Run: headless pygame with SDL's dummy video driver; simulated clock (each Clock.tick advances the game by its frame time, no real sleeping); random seed 0; keys injected as events and as key.get_pressed() state; mouse plan: one left click at the window centre at the start of phase 2, then a move to the lower-right quarter at the start of phase 3.
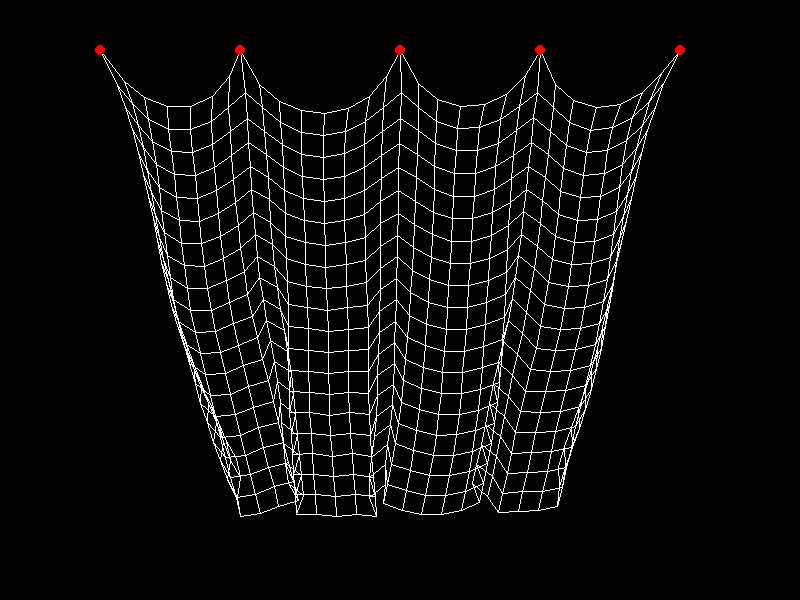
Frame 1 of 4 · flips 1–60 · no input
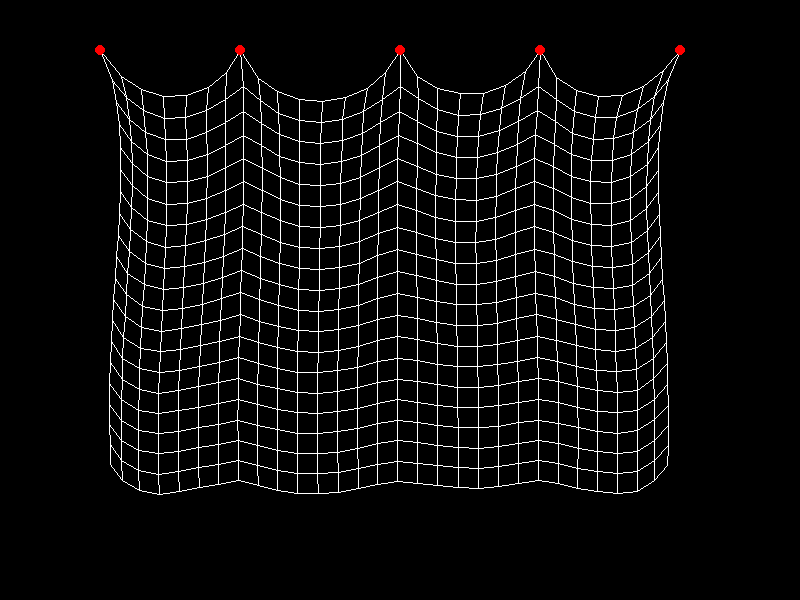
Frame 2 of 4 · flips 61–180 · clicked the window centre · tapped SPACE, RETURN · held RIGHT (→), D
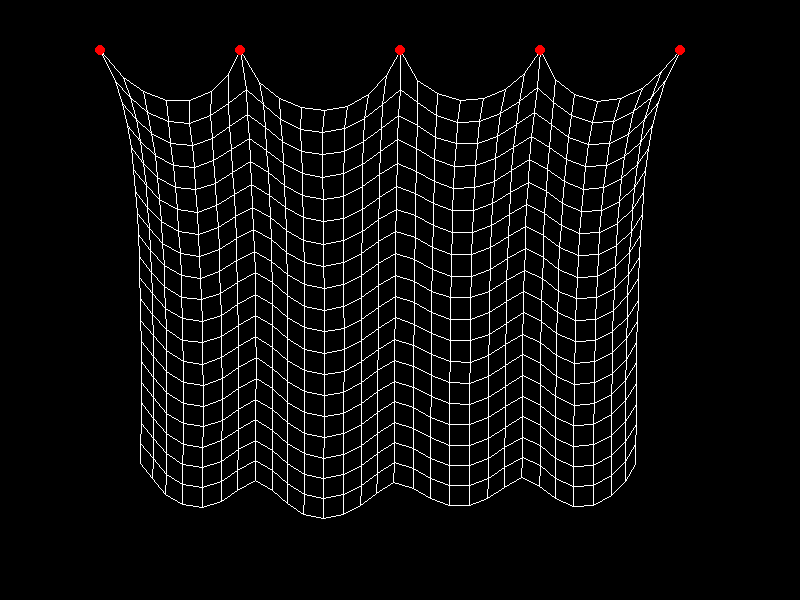
Frame 3 of 4 · flips 181–300 · moved the mouse to the lower-right quarter · held DOWN (↓), S
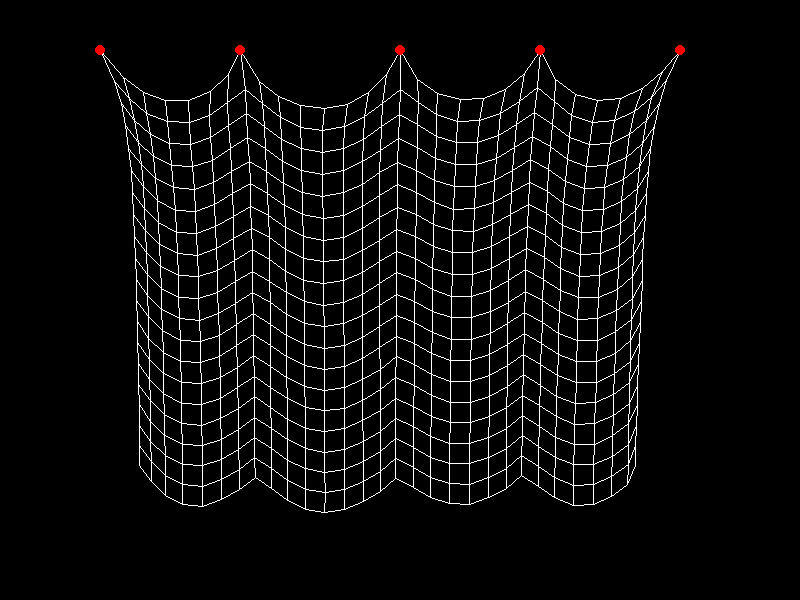
Frame 4 of 4 · flips 301–420 · held LEFT (←), A, UP (↑), W

The pygame program that drew these frames:

import pygame as pg
from pygame.math import Vector2

import sys, math

# Constants
# Colors
WHITE = (255, 255, 255)
BLACK = (0, 0, 0)
RED = (255, 0, 0)
# Config
FPS = 30


def distance(p1, p2):
    # math.sqrt((p2.x - p1.x)**2 + (p2.y - p1.y)**2) => slightly slower
    return math.sqrt((p2.x - p1.x) * (p2.x - p1.x) + (p2.y - p1.y) * (p2.y - p1.y))


class Point:
    def __init__(self, position):
        self.position = position
        self.prevPosition = position
        self.locked = False


class Stick:
    def __init__(self, pointA, pointB):
        self.pointA = pointA
        self.pointB = pointB
        self.length = distance(pointA.position, pointB.position)


class Cloth:
    def __init__(self, points, connections):
        self.points = points
        self.sticks = self.createSticks(connections)
        # the higher the iteration the stiffer the rope/cloth simulation
        self.numberOfIteration = 5
        self.gravity = Vector2(0, 25)

    def createSticks(self, connections):
        sticks = []
        for connection in connections:
            pointA = [point for point in self.points if point.position == connection[0]][0]
            pointB = [point for point in self.points if point.position == connection[1]][0]
            sticks.append(Stick(pointA, pointB))

        return sticks

    def verletIntegrate(self, dt):
        for point in self.points:
            if not point.locked:
                posBeforeUpdate = point.position
                point.position = 2 * point.position - point.prevPosition + self.gravity * dt
                point.prevPosition = posBeforeUpdate

    def applyConstraints(self):
        for stick in self.sticks:
            delta = stick.pointB.position - stick.pointA.position
            dist = distance(stick.pointA.position, stick.pointB.position)
            diff = (stick.length - dist) / dist / 2
            if not stick.pointA.locked:
                stick.pointA.position -= delta * diff
            if not stick.pointB.locked:
                stick.pointB.position += delta * diff

    def render(self):
        pass

    def drawDebugLines(self, surface):
        mousePress = pg.mouse.get_pressed()

        for i, stick in sorted(enumerate(self.sticks), reverse=True):
            rect = pg.draw.line(surface, WHITE, stick.pointA.position, stick.pointB.position)
            if rect.collidepoint(pg.mouse.get_pos()) and mousePress[2]:
                self.sticks.pop(i)

        for point in self.points:
            if point.locked:
                rect = pg.draw.circle(surface, RED, point.position, 5)
                if rect.collidepoint(pg.mouse.get_pos()) and mousePress[0]:
                    point.position = Vector2(pg.mouse.get_pos())

    def update(self, dt=1):
        self.verletIntegrate(dt)
        for _ in range(self.numberOfIteration):
            self.applyConstraints()


def main():
    pg.init()
    pg.display.set_caption("Cloth Physics??")

    window = pg.display.set_mode((800, 600))
    mainClock = pg.time.Clock()

    numOfPointsX = 30
    numOfPointsY = 20
    spaceBetweenPoints = 20
    offset = Vector2((window.get_width() / 2) - ((numOfPointsX / 2) * spaceBetweenPoints), 50)

    points = []
    connections = []

    for i in range(numOfPointsX):
        for j in range(numOfPointsY):
            x = offset.x + i * spaceBetweenPoints
            y = offset.y + j * spaceBetweenPoints
            points.append(Point(Vector2(x, y)))

            if j != numOfPointsY - 1:
                connections.append([Vector2(x, y), Vector2(x, y + spaceBetweenPoints)])

            if i != numOfPointsX - 1:
                connections.append([Vector2(x, y), Vector2(x + spaceBetweenPoints, y)])

    points[0].locked = True
    points[(numOfPointsX // 4) * numOfPointsY].locked = True
    points[(numOfPointsX // 2) * numOfPointsY].locked = True
    points[(3 * numOfPointsX // 4) * numOfPointsY].locked = True
    points[(numOfPointsX - 1) * numOfPointsY].locked = True

    myCloth = Cloth(points, connections)

    while True:
        dt = mainClock.tick(FPS) / 1000

        for event in pg.event.get():
            if event.type == pg.QUIT:
                pg.quit()
                sys.exit()
            if event.type == pg.KEYDOWN:
                if event.key == pg.K_ESCAPE:
                    pg.quit()
                    sys.exit()

        window.fill(BLACK)

        myCloth.update(dt)
        myCloth.drawDebugLines(window)

        pg.display.set_caption(f"fps: {mainClock.get_fps()}")
        pg.display.update()


if __name__ == "__main__":
    main()
